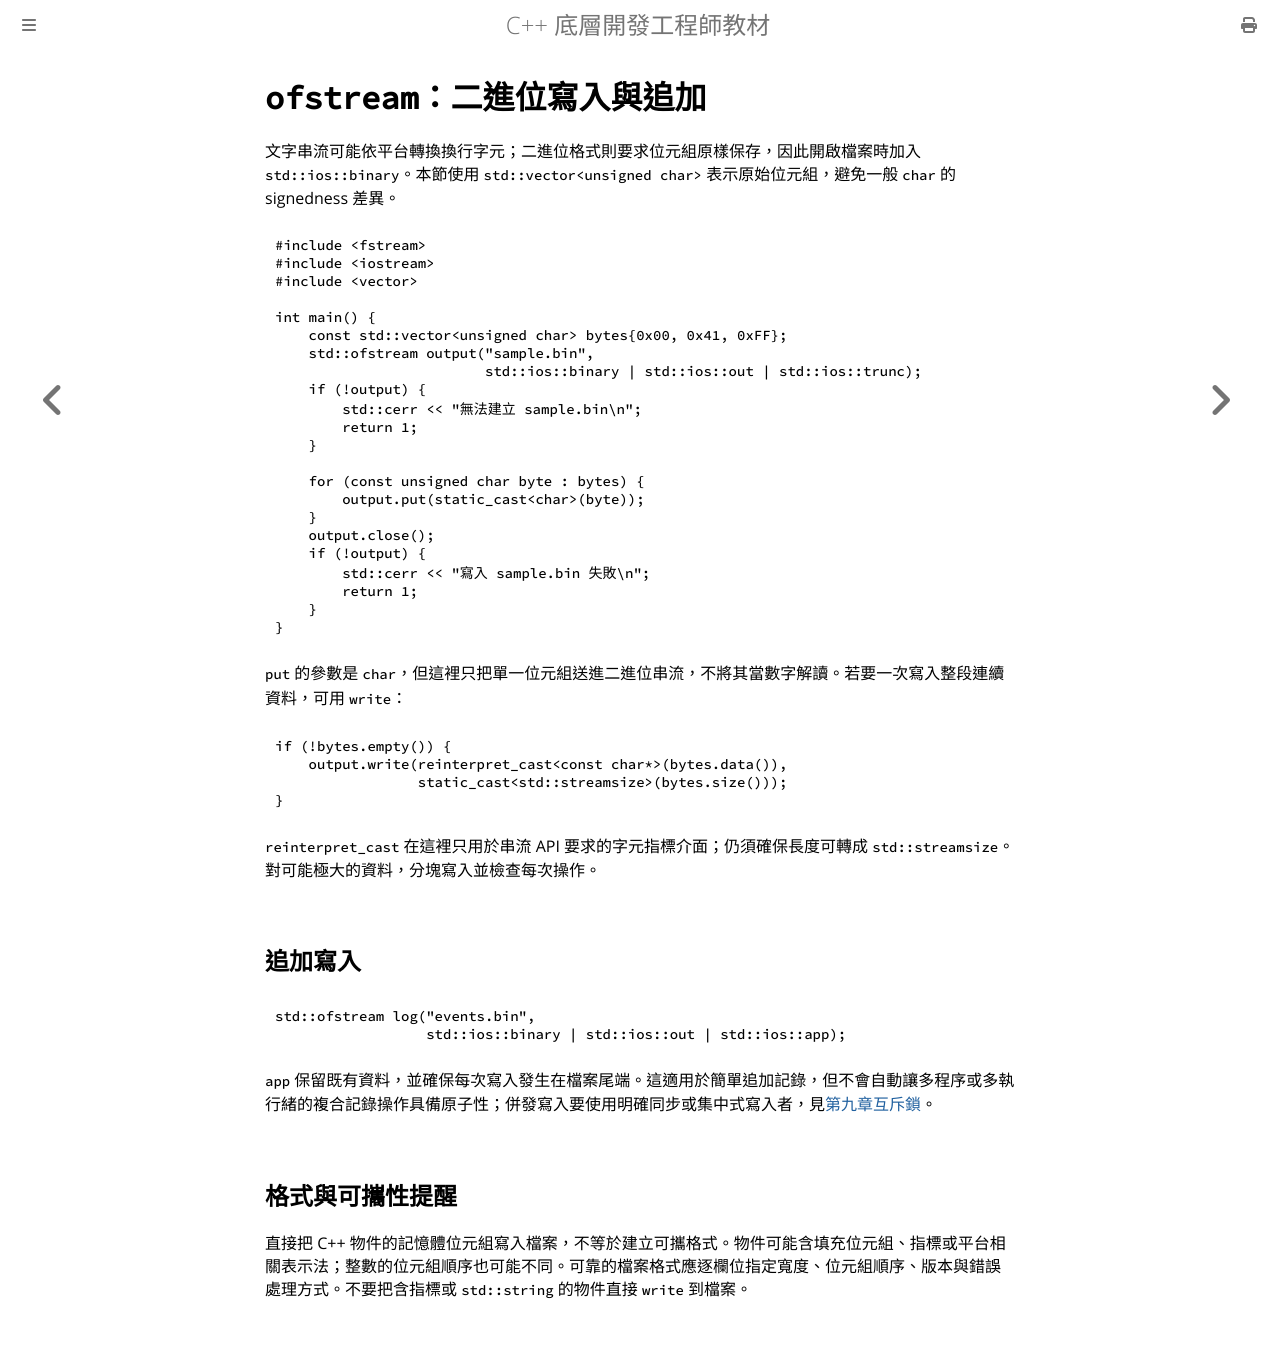

repository: haotingjet-cpu/learn-cpp · page: chapter_6/section_7.html · generator: mdbook

# `ofstream`：二進位寫入與追加

文字串流可能依平台轉換換行字元；二進位格式則要求位元組原樣保存，因此開啟檔案時加入 `std::ios::binary`。本節使用 `std::vector<unsigned char>` 表示原始位元組，避免一般 `char` 的 signedness 差異。

```cpp
#include <fstream>
#include <iostream>
#include <vector>

int main() {
    const std::vector<unsigned char> bytes{0x00, 0x41, 0xFF};
    std::ofstream output("sample.bin",
                         std::ios::binary | std::ios::out | std::ios::trunc);
    if (!output) {
        std::cerr << "無法建立 sample.bin\n";
        return 1;
    }

    for (const unsigned char byte : bytes) {
        output.put(static_cast<char>(byte));
    }
    output.close();
    if (!output) {
        std::cerr << "寫入 sample.bin 失敗\n";
        return 1;
    }
}
```

`put` 的參數是 `char`，但這裡只把單一位元組送進二進位串流，不將其當數字解讀。若要一次寫入整段連續資料，可用 `write`：

```cpp
if (!bytes.empty()) {
    output.write(reinterpret_cast<const char*>(bytes.data()),
                 static_cast<std::streamsize>(bytes.size()));
}
```

`reinterpret_cast` 在這裡只用於串流 API 要求的字元指標介面；仍須確保長度可轉成 `std::streamsize`。對可能極大的資料，分塊寫入並檢查每次操作。

## 追加寫入

```cpp
std::ofstream log("events.bin",
                  std::ios::binary | std::ios::out | std::ios::app);
```

`app` 保留既有資料，並確保每次寫入發生在檔案尾端。這適用於簡單追加記錄，但不會自動讓多程序或多執行緒的複合記錄操作具備原子性；併發寫入要使用明確同步或集中式寫入者，見[第九章互斥鎖](../chapter_9/section_9.md)。

## 格式與可攜性提醒

直接把 C++ 物件的記憶體位元組寫入檔案，不等於建立可攜格式。物件可能含填充位元組、指標或平台相關表示法；整數的位元組順序也可能不同。可靠的檔案格式應逐欄位指定寬度、位元組順序、版本與錯誤處理方式。不要把含指標或 `std::string` 的物件直接 `write` 到檔案。
